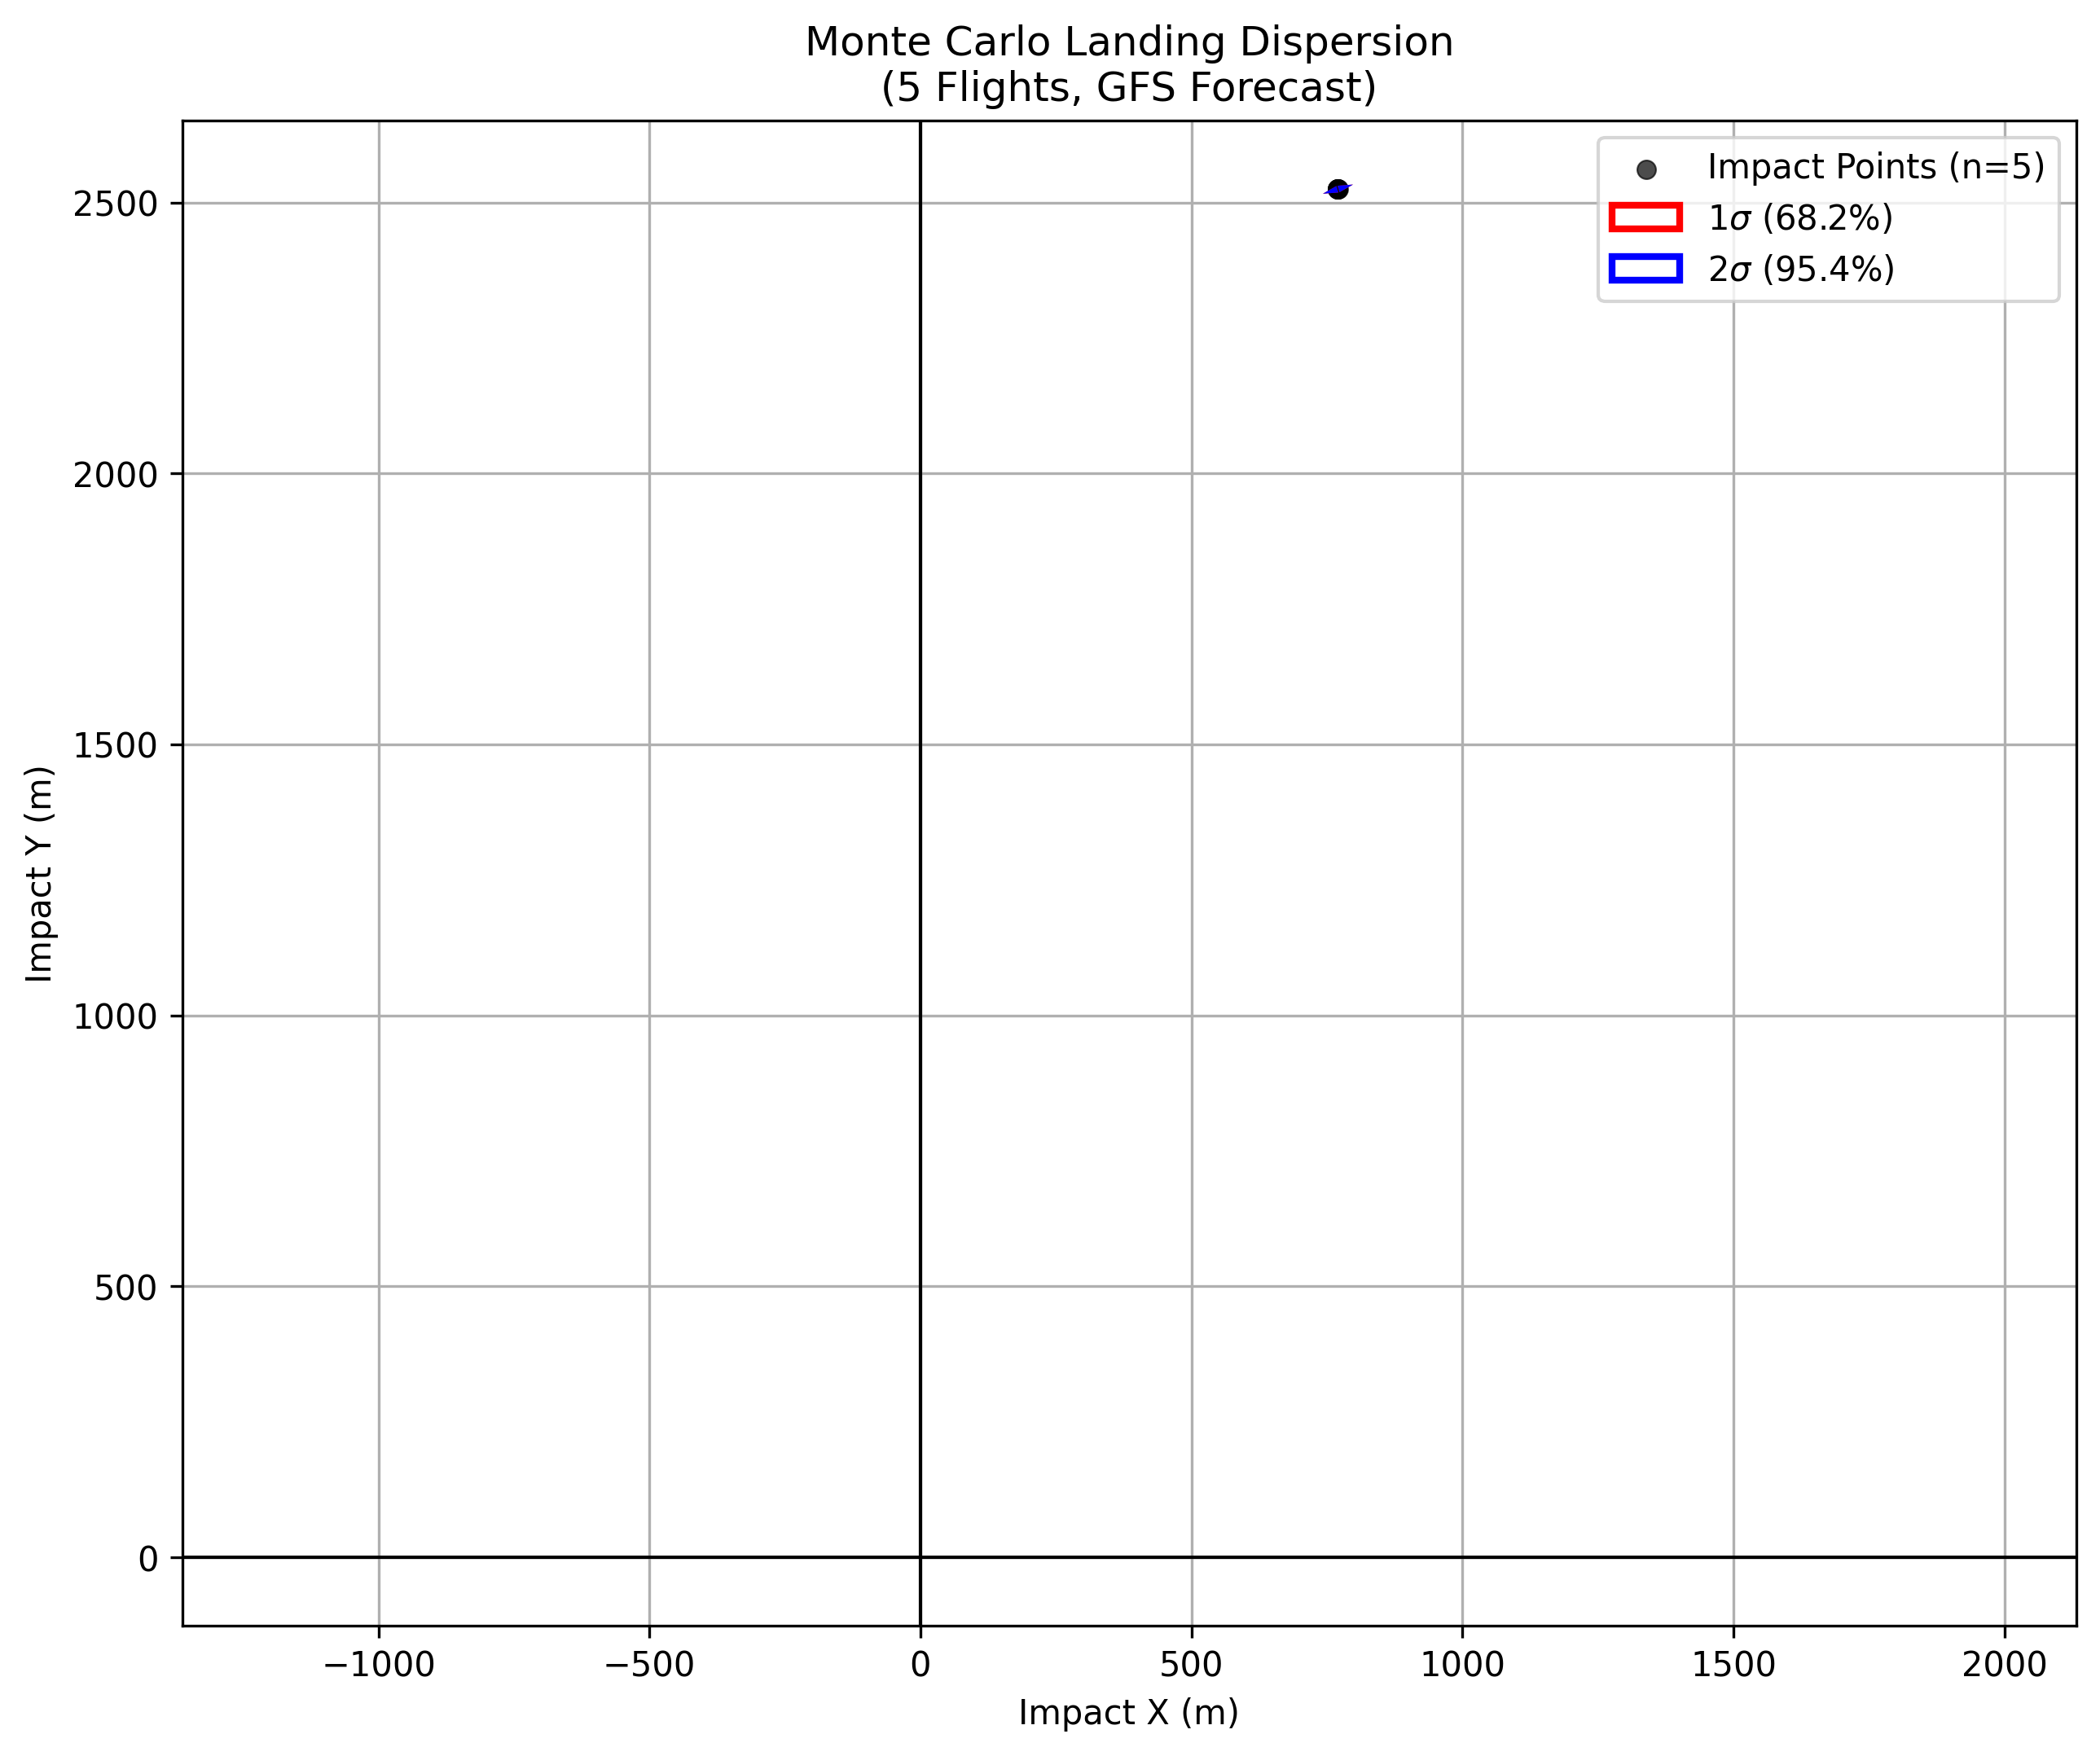

Source code (Python):
import numpy as np
import matplotlib.pyplot as plt
import matplotlib.transforms as transforms
from matplotlib.patches import Ellipse
from datetime import datetime
import datetime as dt
from numpy.random import normal, choice, uniform
from rocketpy import Environment, SolidMotor, Rocket, Flight, Function
from pathlib import Path

import Motor
# import Rocket
import RandomRocket
import ParachuteWithLag
import ExternalEnviornmentalFactorsSetupAltered as Envi
import Aerodynamic_Surfaces as As

Mode = 2
#options are:
#0 = same env
#1 = diff days for env (env re-init)
#2 = diff days for env (env re-init) and varied rocker params (re-init rocket)


# --- 3. ANALYSIS PARAMETERS (Uncertainties) ---
analysis_parameters = {
    "rocketMass": 14.426,
    "heading": 0,  # Launch rail heading range (deg)
    "lag_rec": 0.5,  # Parachute delay
}

# Export functions
def flight_settings_generator(parameters, total_number):
    for i in range(total_number):
        setting = {}
        
        for key, value in parameters.items():
            if isinstance(value, tuple):
                # Uniform sampling for ranges (wind_speed, wind_heading, heading)
                setting[key] = uniform(value[0], value[1])
            elif isinstance(value, (list, np.ndarray)):
                setting[key] = choice(value)
            else:
                # Fixed constant (e.g., rocketMass: 14.426)
                setting[key] = value
        
        yield setting

def export_flight_data(flight_data):
    # add settings here if tyou want to keep setting data to filter by wind later on
    # Extracts the specific results we need for the ellipses
    return {
        "impactX": flight_data.x_impact,
        "impactY": flight_data.y_impact,
        "apogee": flight_data.apogee - Env.elevation  # ELEVATION constant
    }

def draw_error_ellipse(x, y, ax, n_std=2.0, facecolor='none', **kwargs):
    """Calculates and draws the statistical probability ellipse"""
    cov = np.cov(x, y)
    pearson = cov[0, 1] / np.sqrt(cov[0, 0] * cov[1, 1])
    ell_radius_x = np.sqrt(1 + pearson)
    ell_radius_y = np.sqrt(1 - pearson)
    ellipse = Ellipse((0, 0), width=ell_radius_x * 2, height=ell_radius_y * 2,
                      facecolor=facecolor, **kwargs)
    scale_x = np.sqrt(cov[0, 0]) * n_std
    scale_y = np.sqrt(cov[1, 1]) * n_std
    transf = transforms.Affine2D().rotate_deg(45).scale(scale_x, scale_y).translate(np.mean(x), np.mean(y))
    ellipse.set_transform(transf + ax.transData)
    return ax.add_patch(ellipse)

if Mode == 0:
    # --- 2. Setup Environment and Motor
    print("Setting up environment...")

    # --- GFU 
    Envio = Envi.NOAA_Sucks_Weather()
    print("Environment ready")

    # setting up custom weather + GFU
    Env = Envio
    # Env = Envi.use_chosen_day(Envio)
    # print("Custom weather ready")


    # Create Motor (constant, build once)
    motor = Motor.define_motor()

    # --- 3. Sim Loop
    num_simulations = 5
    results = []
    failed_sims = 0

    print(f"Starting Monte Carlo for {num_simulations} flights...")

    for sim_idx, setting in enumerate(flight_settings_generator(analysis_parameters, num_simulations), start=1):
        try:
            # Create a FRESH rocket for each simulation to avoid state accumulation
            rocket = RandomRocket.define_rocket(mass=setting.get("rocketMass", analysis_parameters["rocketMass"]))
            rocket.add_motor(motor, position=-1.0)
            Main, Drouge = ParachuteWithLag.add_parachutes(rocket, lag=setting.get("lag_rec", analysis_parameters["lag_rec"]))
            As.define_surfaces(rocket)

            # Run Flight
            TestFlight = Flight(
                rocket=rocket, 
                environment=Env, 
                rail_length=3.6576, # in meters (12 feet) (may need altering)
                inclination=90-4,  #relative to the ground
                heading=setting["heading"],        
                verbose=False
            )
            
            # Extract data immediately, you will need to store data as well if you want
            # to filter data by wind later rather than before
            # results.append(export_flight_data(setting, TestFlight))
            results.append(export_flight_data(TestFlight))
            
            # Clean up Flight object to free memory
            del TestFlight
            del rocket
            
            # Print completion for each simulation
            print(f"Simulation {sim_idx}/{num_simulations} completed")

        except Exception as e:
            print(f"Simulation {sim_idx} failed: {e}")
            failed_sims += 1

    # --- 6. PLOTTING THE ERROR ELLIPSES ---
    impact_x = [r["impactX"] for r in results]
    impact_y = [r["impactY"] for r in results]

    fig, ax = plt.subplots(figsize=(10, 8))
    # Use edgecolors to show overlapping points better
    ax.scatter(impact_x, impact_y, s=30, facecolors='black', edgecolors='black', 
            linewidths=0.5, label=f'Impact Points (n={len(results)})', alpha=0.7)


    draw_error_ellipse(impact_x, impact_y, ax, n_std=1.513, edgecolor='red', lw=2, label=r'1$\sigma$ (68.2%)')
    draw_error_ellipse(impact_x, impact_y, ax, n_std=2.482, edgecolor='blue', lw=2, label=r'2$\sigma$ (95.4%)')
    #draw_error_ellipse(impact_x, impact_y, ax, n_std=3, edgecolor='green', lw=2, label=r'3$\sigma$ (99%)')

    ax.axhline(0, color='black', lw=1); ax.axvline(0, color='black', lw=1)

    # Title
    title_text = f"Monte Carlo Landing Dispersion\n({num_simulations} Flights, GFS Forecast)"
    filename = "dispersion_analysis.png"

    ax.set_title(title_text)
    ax.set_xlabel("Impact X (m)"); ax.set_ylabel("Impact Y (m)")
    ax.legend(); ax.set_aspect('equal', 'datalim'); plt.grid(True)

    # Save plot to file
    output_path = Path(__file__).resolve().parent / filename
    plt.savefig(output_path, dpi=300, bbox_inches='tight')
    print(f"\nPlot saved to: {output_path}")
    plt.show()

elif Mode == 1:

    # Create Motor (constant, build once)
    motor = Motor.define_motor()

    # --- 3. Sim Loop
    num_simulations = 100
    results = []
    failed_sims = 0

    print(f"Starting Monte Carlo for {num_simulations} flights...")

    num = 0
    for sim_idx, setting in enumerate(flight_settings_generator(analysis_parameters, num_simulations), start=1):
        try:
            filename = "FastDay_UV"
            to_use = filename + str(num) + '.csv'
            print("File Used:" + to_use)
            Envio = Envi.NOAA_Sucks_Weather(filename + str(num) + '.csv')
            Env = Envio

            # Create a FRESH rocket for each simulation to avoid state accumulation
            rocket = RandomRocket.define_rocket(mass=setting.get("rocketMass", analysis_parameters["rocketMass"]))
            rocket.add_motor(motor, position=-1.0)
            Main, Drouge = ParachuteWithLag.add_parachutes(rocket, lag=setting.get("lag_rec", analysis_parameters["lag_rec"]))
            As.define_surfaces(rocket)

            # Run Flight
            TestFlight = Flight(
                rocket=rocket, 
                environment=Env, 
                rail_length=3.6576, # in meters (12 feet) (may need altering)
                inclination=90-4,  #relative to the ground
                heading=setting["heading"],        
                verbose=False
            )
            
            # Extract data immediately, you will need to store data as well if you want
            # to filter data by wind later rather than before
            # results.append(export_flight_data(setting, TestFlight))
            results.append(export_flight_data(TestFlight))
            
            # Clean up Flight object to free memory
            del TestFlight
            del rocket
            
            # Print completion for each simulation
            print(f"Simulation {sim_idx}/{num_simulations} completed")
            num += 1

        except Exception as e:
            print(f"Simulation {sim_idx} failed: {e}")
            failed_sims += 1

    # --- 6. PLOTTING THE ERROR ELLIPSES ---
    impact_x = [r["impactX"] for r in results]
    impact_y = [r["impactY"] for r in results]

    fig, ax = plt.subplots(figsize=(10, 8))
    # Use edgecolors to show overlapping points better
    ax.scatter(impact_x, impact_y, s=30, facecolors='black', edgecolors='black', 
            linewidths=0.5, label=f'Impact Points (n={len(results)})', alpha=0.7)


    draw_error_ellipse(impact_x, impact_y, ax, n_std=1.513, edgecolor='red', lw=2, label=r'1$\sigma$ (68.2%)')
    draw_error_ellipse(impact_x, impact_y, ax, n_std=2.482, edgecolor='blue', lw=2, label=r'2$\sigma$ (95.4%)')
    #draw_error_ellipse(impact_x, impact_y, ax, n_std=3, edgecolor='green', lw=2, label=r'3$\sigma$ (99%)')

    ax.axhline(0, color='black', lw=1); ax.axvline(0, color='black', lw=1)

    # Title
    title_text = f"Monte Carlo Landing Dispersion\n({num_simulations} Flights, GFS Forecast)"
    filename = "dispersion_analysis_Mode1.png"

    ax.set_title(title_text)
    ax.set_xlabel("Impact X (m)"); ax.set_ylabel("Impact Y (m)")
    ax.legend(); ax.set_aspect('equal', 'datalim'); plt.grid(True)

    # Save plot to file
    output_path = Path(__file__).resolve().parent / filename
    plt.savefig(output_path, dpi=300, bbox_inches='tight')
    print(f"\nPlot saved to: {output_path}")
    plt.show()

elif Mode == 2:

    analysis_parameters = {
        # Rocket properties (sampled uniformly over ranges)
        "rocketMass": (14.0, 14.8),            # kg
        "upperRailButton": (1.20, 1.35),       # m from tail
        "lowerRailButton": (0.05, 0.09),       # m from tail
        "railAngle": (43, 47),                 # deg, rail button angular position

        # Flight / recovery
        "heading": (210, 240),                 # deg
        "lag_rec": (0.3, 0.7),                 # s
    }

    motor = Motor.define_motor()

    num_simulations = 100
    results = []
    failed_sims = 0

    print(f"Starting Monte Carlo for {num_simulations} flights with rocket variations...")

    num = 0
    for sim_idx, setting in enumerate(flight_settings_generator(analysis_parameters, num_simulations), start=1):
        try:
            filename = "FastDay_UV"
            to_use = filename + str(num) + '.csv'
            print("File Used:" + to_use)
            Envio = Envi.NOAA_Sucks_Weather(filename + str(num) + '.csv')
            Env = Envio

            rocket = RandomRocket.define_rocket(
                mass=setting.get("rocketMass", 14.426),
                # upper_rail_button=setting.get("upperRailButton", 1.289558),
                # lower_rail_button=setting.get("lowerRailButton", 0.06985),
                angle=setting.get("railAngle", 45),
            )
            rocket.add_motor(motor, position=-1.0)
            Main, Drouge = ParachuteWithLag.add_parachutes(
                rocket, lag=setting.get("lag_rec", 0.5)
            )
            As.define_surfaces(rocket)

            TestFlight = Flight(
                rocket=rocket, 
                environment=Env, 
                rail_length=3.6576, # in meters (12 feet) (may need altering)
                inclination=90-4,  #relative to the ground
                heading=setting["heading"],        
                verbose=False
            )

            results.append(export_flight_data(TestFlight))
            del TestFlight, rocket, Env, Envio

            print(f"Simulation {sim_idx}/{num_simulations} completed")
            num += 1

        except Exception as e:
            print(f"Simulation {sim_idx} failed: {e}")
            failed_sims += 1

    # --- 6. PLOTTING THE ERROR ELLIPSES ---
    impact_x = [r["impactX"] for r in results]
    impact_y = [r["impactY"] for r in results]

    fig, ax = plt.subplots(figsize=(10, 8))
    # Use edgecolors to show overlapping points better
    ax.scatter(impact_x, impact_y, s=30, facecolors='black', edgecolors='black', 
            linewidths=0.5, label=f'Impact Points (n={len(results)})', alpha=0.7)


    draw_error_ellipse(impact_x, impact_y, ax, n_std=1.513, edgecolor='red', lw=2, label=r'1$\sigma$ (68.2%)')
    draw_error_ellipse(impact_x, impact_y, ax, n_std=2.482, edgecolor='blue', lw=2, label=r'2$\sigma$ (95.4%)')
    #draw_error_ellipse(impact_x, impact_y, ax, n_std=3, edgecolor='green', lw=2, label=r'3$\sigma$ (99%)')

    ax.axhline(0, color='black', lw=1); ax.axvline(0, color='black', lw=1)
    title_text = f"Monte Carlo Landing Dispersion\n({num_simulations} Flights, Rocket + Env Variations)"
    filename = "dispersion_analysis_mode3.png"

    ax.set_title(title_text)
    ax.set_xlabel("Impact X (m)"); ax.set_ylabel("Impact Y (m)")
    ax.legend(); ax.set_aspect('equal', 'datalim'); plt.grid(True)

    # Save plot to file
    output_path = Path(__file__).resolve().parent / filename
    plt.savefig(output_path, dpi=300, bbox_inches='tight')
    print(f"\nPlot saved to: {output_path}")
    plt.show()
